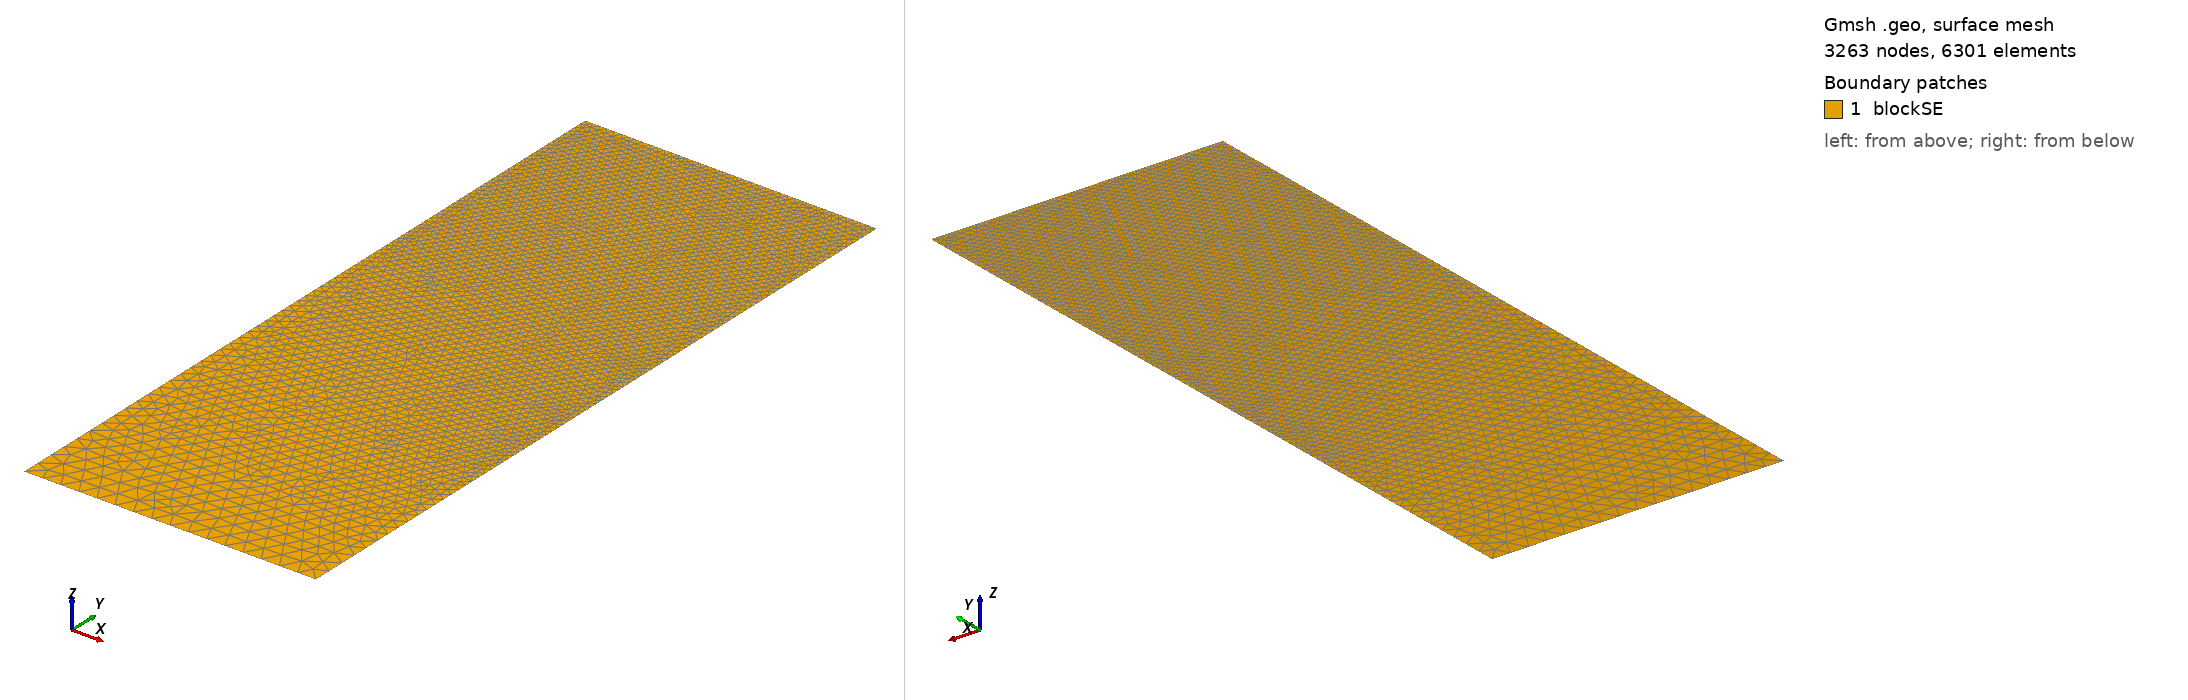

Gmsh geometry script, surface-meshed: 3263 nodes, 6301 surface elements. Boundary patches (legend numbers): 1 blockSE. Left view from above one corner, right view from below the opposite corner. Legend entries are the model's physical surfaces. The drawing asked Gmsh for element sizes between 1% and 20% of the model's largest extent; the script's own settings can give other sizes.

=== t26.geo (drawn) ===
/// Build a 2D model with micro-electrode

//SetFactory("OpenCASCADE");

// Parameters
hSE  = 20.0;  // thickness of the SE, in unit um
wSE  = 8.0;  // width of the SE, in unit um
hLi  = 10.1907;    // initial height of the Li in the pore, in unit um
rp   = 0.05;  // the round radius at corner point, in unit um
mSE  = 0.5;  // mesh characteristic length for SE out boundaries
mAnd = 0.05;  // mesh characteristic length for micro-probe

//**** Create points **/
// Create points for the boundary
Point(1) = {0, 0, 0, mSE};            Point(2) = {wSE, 0, 0, mSE};
Point(3) = {wSE, hSE-hLi, 0, mAnd};   Point(4) = {wSE, hSE-rp, 0, mAnd}; 
Point(5) = {wSE-rp, hSE-rp, 0, mAnd}; Point(6) = {wSE-rp, hSE, 0, mAnd}; 
Point(7) = {0, hSE, 0, mAnd};

//***** Create lines **/
// Creat lines for the boundary
Line(1)   = {1, 2};     Line(2)   = {2, 3};
Line(3)   = {3, 4};     Circle(4) = {4, 5, 6};  
Line(5)   = {6, 7};     Line(6)   = {7, 1};

//*** Create loops from lines **/
Curve Loop(6) = {1, 2, 3, 4, 5, 6};   // Outer boundary

//*** Create blocks from lines **/
Plane Surface(1) = {6}; // creat block SE

//*** Physical names **/
Physical Curve("SE_btm")     = {1};
Physical Curve("SE_right")   = {2};
//Physical Curve("SE_top")     = {3};
Physical Curve("SE_left")    = {6};
Physical Curve("And_btm")    = {3, 4, 5};
Physical Surface("blockSE")  = {1};
